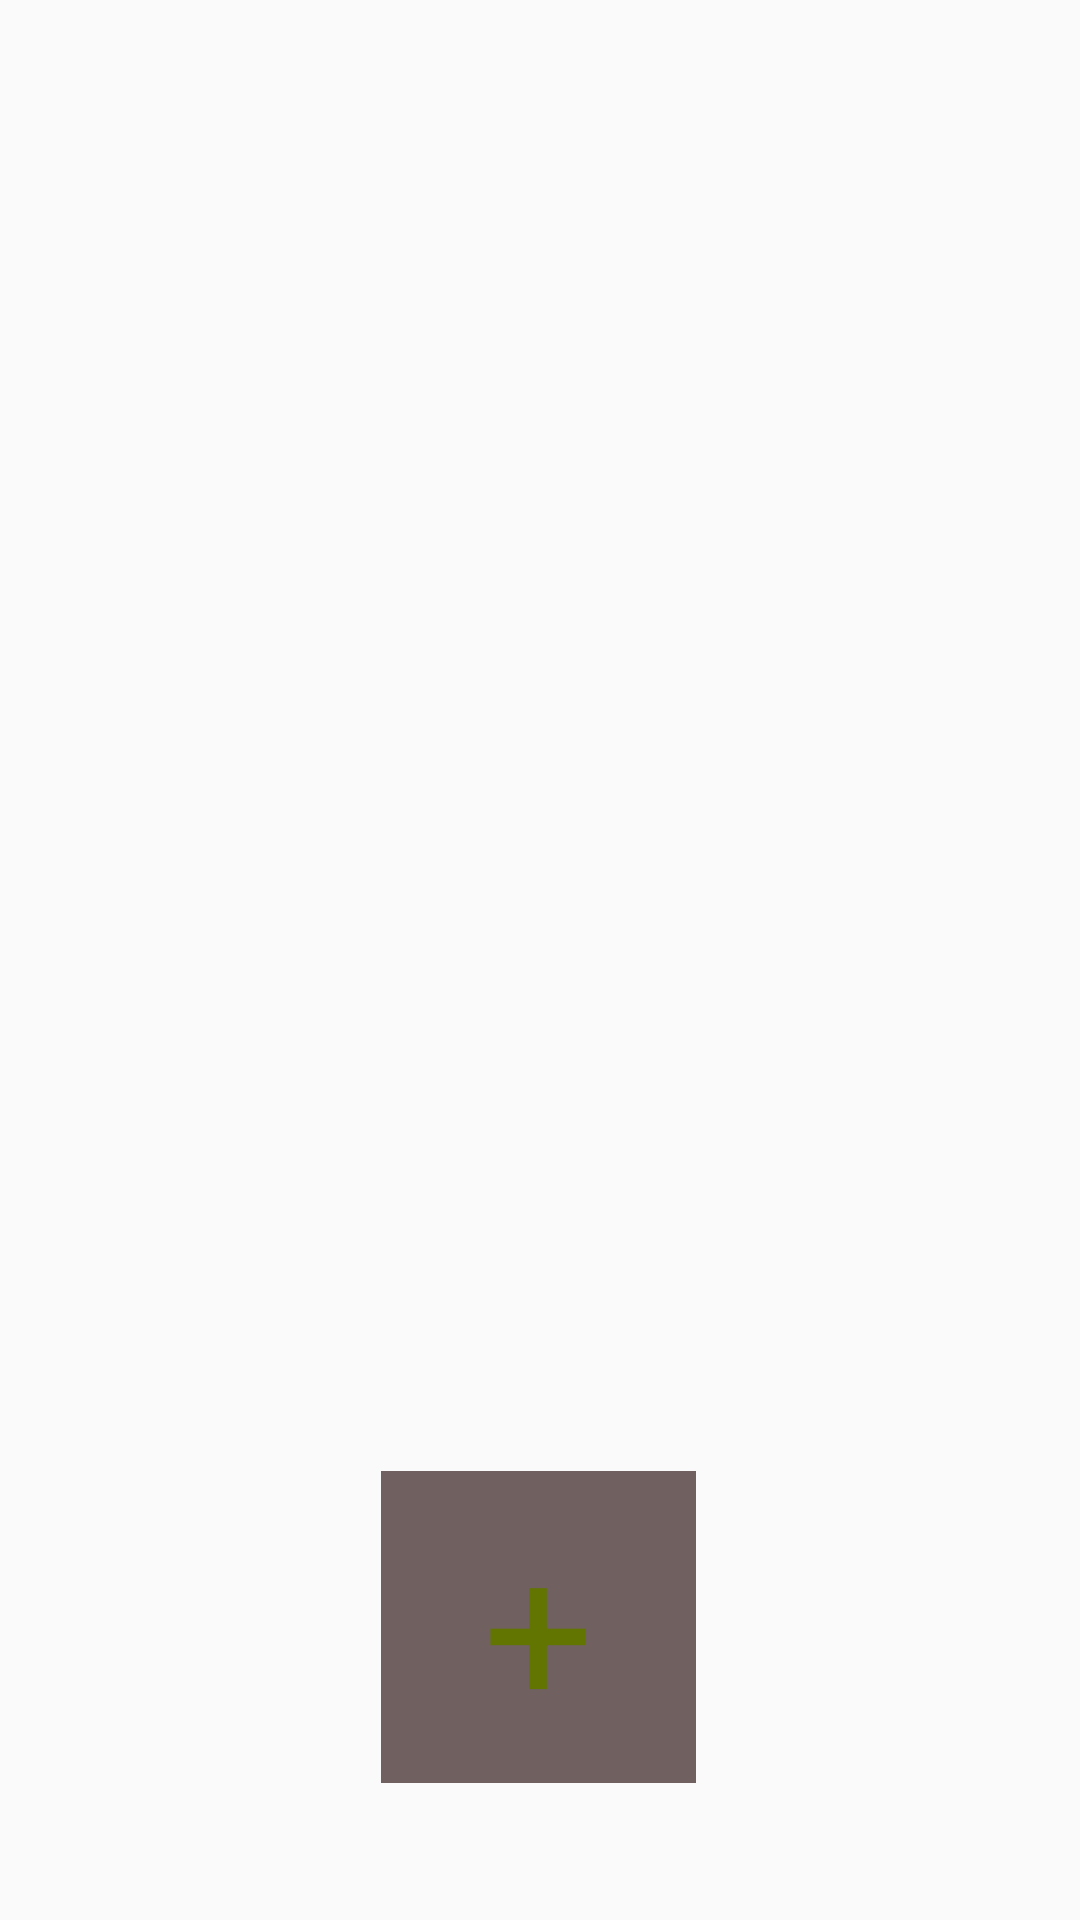

Android layout source for this screen:
<!-- AndroidManifest.xml: application theme rectoNoteTheme -->
<!-- res/layout/activity_main.xml -->
<?xml version="1.0" encoding="utf-8"?>
<androidx.constraintlayout.widget.ConstraintLayout xmlns:android="http://schemas.android.com/apk/res/android"
    xmlns:app="http://schemas.android.com/apk/res-auto"
    xmlns:tools="http://schemas.android.com/tools"
    android:layout_width="match_parent"
    android:layout_height="match_parent"
    android:clickable="true"
    tools:context=".MainActivity">

    <Button
        android:id="@+id/btnNewIdea"
        style="@style/Widget.AppCompat.Button.Borderless.Colored"

        android:layout_width="105dp"
        android:layout_height="104dp"
        android:background="#706060"
        android:onClick="addIdea"
        android:text="+"
        android:textSize="65sp"
        app:layout_constraintBottom_toBottomOf="parent"
        app:layout_constraintEnd_toEndOf="parent"
        app:layout_constraintHorizontal_bias="0.498"
        app:layout_constraintStart_toStartOf="parent"
        app:layout_constraintTop_toTopOf="parent"
        app:layout_constraintVertical_bias="0.915" />

</androidx.constraintlayout.widget.ConstraintLayout>
<!-- resources referenced by this layout -->
<resources>
  <style name="rectoNoteTheme" parent="MyMaterialTheme.Base">
          <item name="fontFamily">@font/josefin_sans_bold</item>
  
      </style>
  <style name="MyMaterialTheme.Base" parent="Theme.AppCompat.Light.NoActionBar">
          <item name="windowNoTitle">true</item>
          <item name="windowActionBar">false</item>
          <item name="colorPrimary">@color/colorPrimary</item>
          <item name="colorPrimaryDark">@color/colorPrimaryDark</item>
          <item name="colorAccent">@color/colorAccent</item>
      </style>
  <color name="colorPrimary">#D5FF00</color>
  <color name="colorPrimaryDark">#2D2D2D</color>
  <color name="colorAccent">#617500</color>
</resources>
